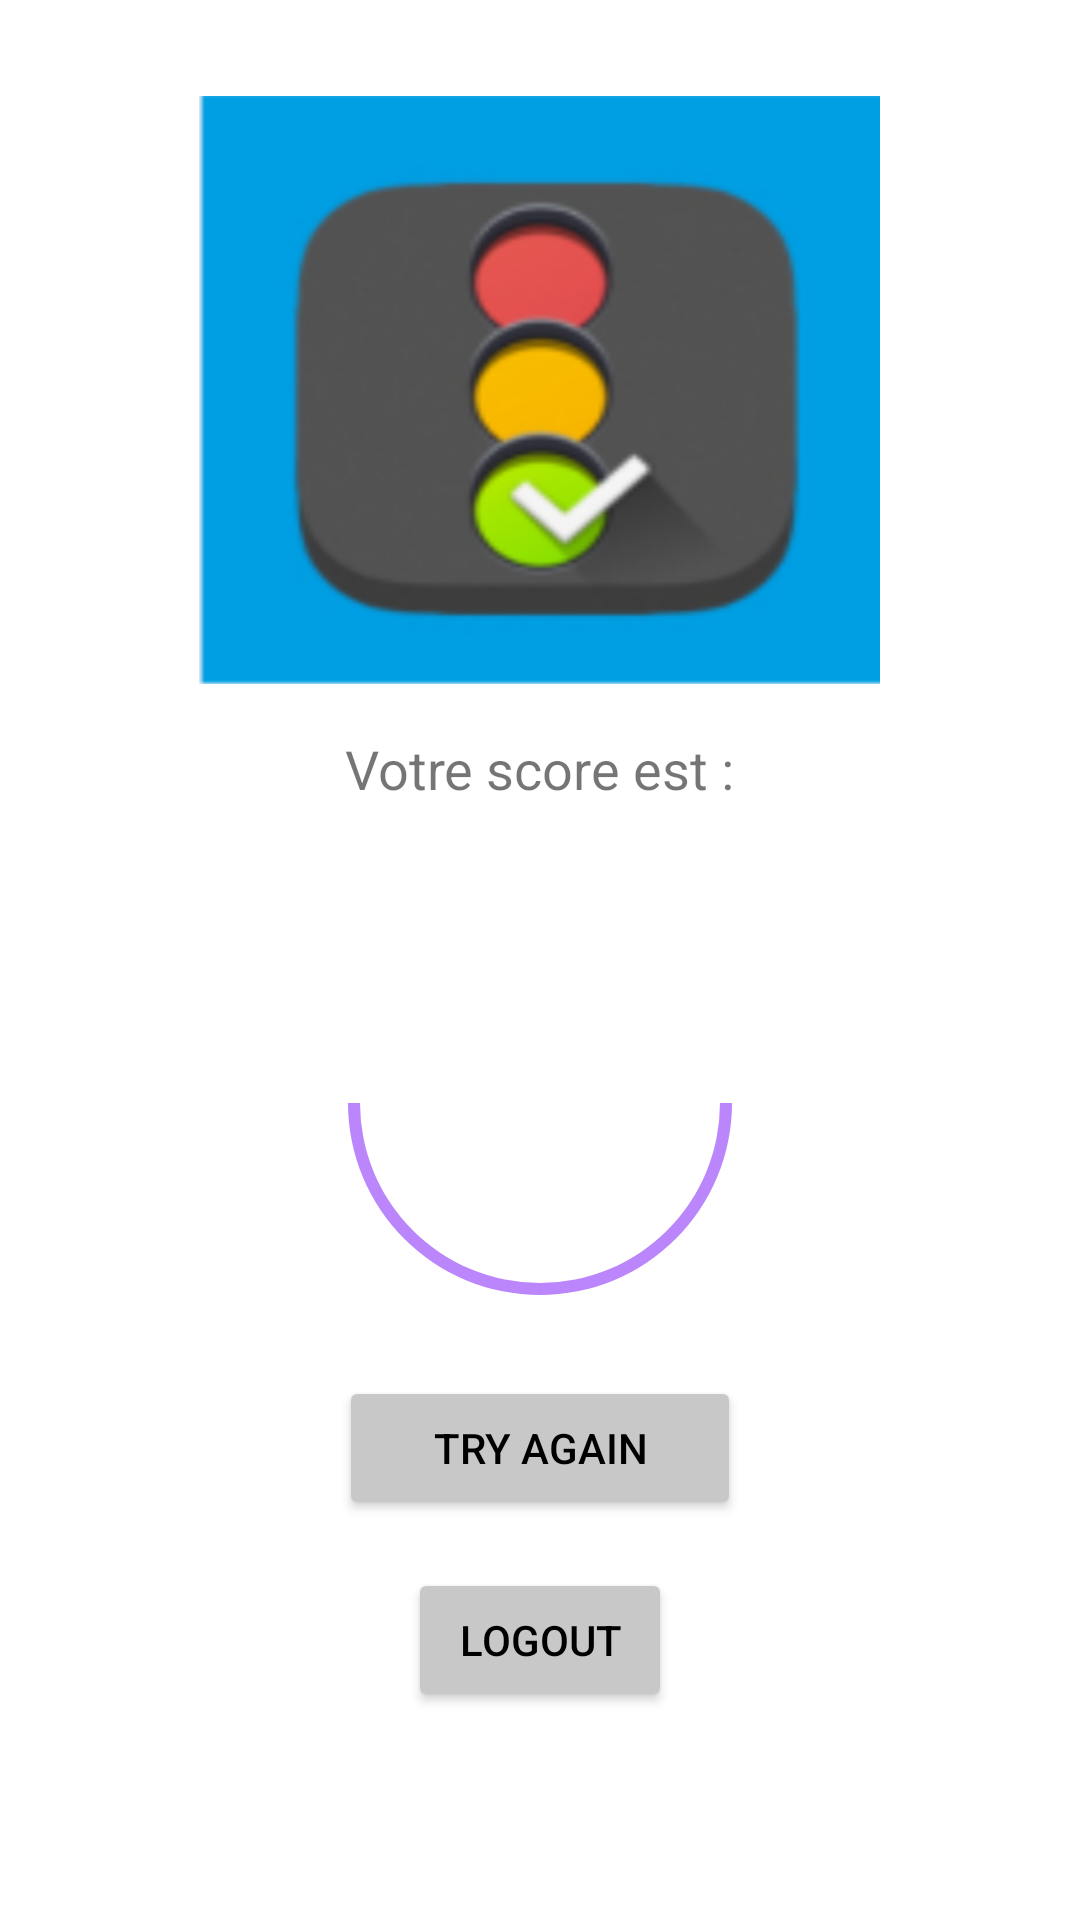

Write the Android layout XML for this screen, with the resource values it uses.
<!-- AndroidManifest.xml: application theme Theme.QuizzApp -->
<!-- res/layout/activity_score.xml -->
<?xml version="1.0" encoding="utf-8"?>
<LinearLayout xmlns:android="http://schemas.android.com/apk/res/android"
    android:layout_width="match_parent"
    android:layout_height="match_parent"
    android:orientation="vertical"
    android:padding="16dp">


    <ImageView
        android:layout_width="wrap_content"
        android:layout_height="196dp"
        android:layout_marginTop="16dp"
        android:layout_marginBottom="16dp"
        android:adjustViewBounds="true"
        android:layout_gravity="center"
        android:scaleType="fitCenter"
        android:src="@drawable/img" />

    <TextView
        android:layout_width="wrap_content"
        android:layout_height="wrap_content"
        android:layout_gravity="center"
        android:text="@string/votre_score_est"
        android:textSize="18sp" />
    <TextView
        android:id="@+id/finalscore"
        android:layout_width="wrap_content"
        android:layout_height="wrap_content"
        android:layout_gravity="center"
        android:text=""
        android:textSize="18sp" />
    <ProgressBar
        android:id="@+id/circle"
        android:layout_width="150dp"
        android:layout_height="150dp"
        style="?android:progressBarStyleHorizontal"
        android:progress="50"
        android:layout_gravity="center"
        android:progressDrawable="@drawable/circle"/>


    <Button
        android:id="@+id/ScoreTryAgain"
        android:layout_width="134dp"
        android:layout_height="wrap_content"
        android:layout_gravity="center"
        android:layout_marginTop="16dp"
        android:backgroundTint="@color/greey1"
        android:text="Try Again"
        android:textColor="@color/black" />

    <Button
        android:id="@+id/ScoreLogout"
        android:layout_width="wrap_content"
        android:layout_height="wrap_content"
        android:layout_gravity="center"
        android:layout_marginTop="16dp"
        android:backgroundTint="@color/greey1"
        android:text="logout"
        android:textColor="@color/black" />


</LinearLayout>
<!-- resources referenced by this layout -->
<resources>
  <color name="black">#FF000000</color>
  <color name="greey1">#C8C8C8</color>
  <!-- drawable circle (drawable) -->
  <?xml version="1.0" encoding="utf-8"?>
  <shape xmlns:android="http://schemas.android.com/apk/res/android"
      android:shape="ring"
      android:innerRadiusRatio="2.5"
      android:thickness="4dp"
      android:useLevel="true">
  
      <solid android:color="@color/purple_200" />
  
  </shape>
  <!-- drawable img: png bitmap (drawable, 70663 bytes) -->
  <string name="votre_score_est">Votre score est :</string>
  <style name="Theme.QuizzApp" parent="Theme.MaterialComponents.DayNight.DarkActionBar">
          
          <item name="colorPrimary">@color/purple_500</item>
          <item name="colorPrimaryVariant">@color/purple_700</item>
          <item name="colorOnPrimary">@color/white</item>
          
          <item name="colorSecondary">@color/teal_200</item>
          <item name="colorSecondaryVariant">@color/teal_700</item>
          <item name="colorOnSecondary">@color/black</item>
          
          <item name="android:statusBarColor">@color/teal_700</item>
          
      </style>
  <color name="purple_200">#FFBB86FC</color>
  <color name="purple_500">#FF6200EE</color>
  <color name="purple_700">#FF3700B3</color>
  <color name="white">#FFFFFFFF</color>
  <color name="teal_200">#FF03DAC5</color>
  <color name="teal_700">#0A8701</color>
</resources>
